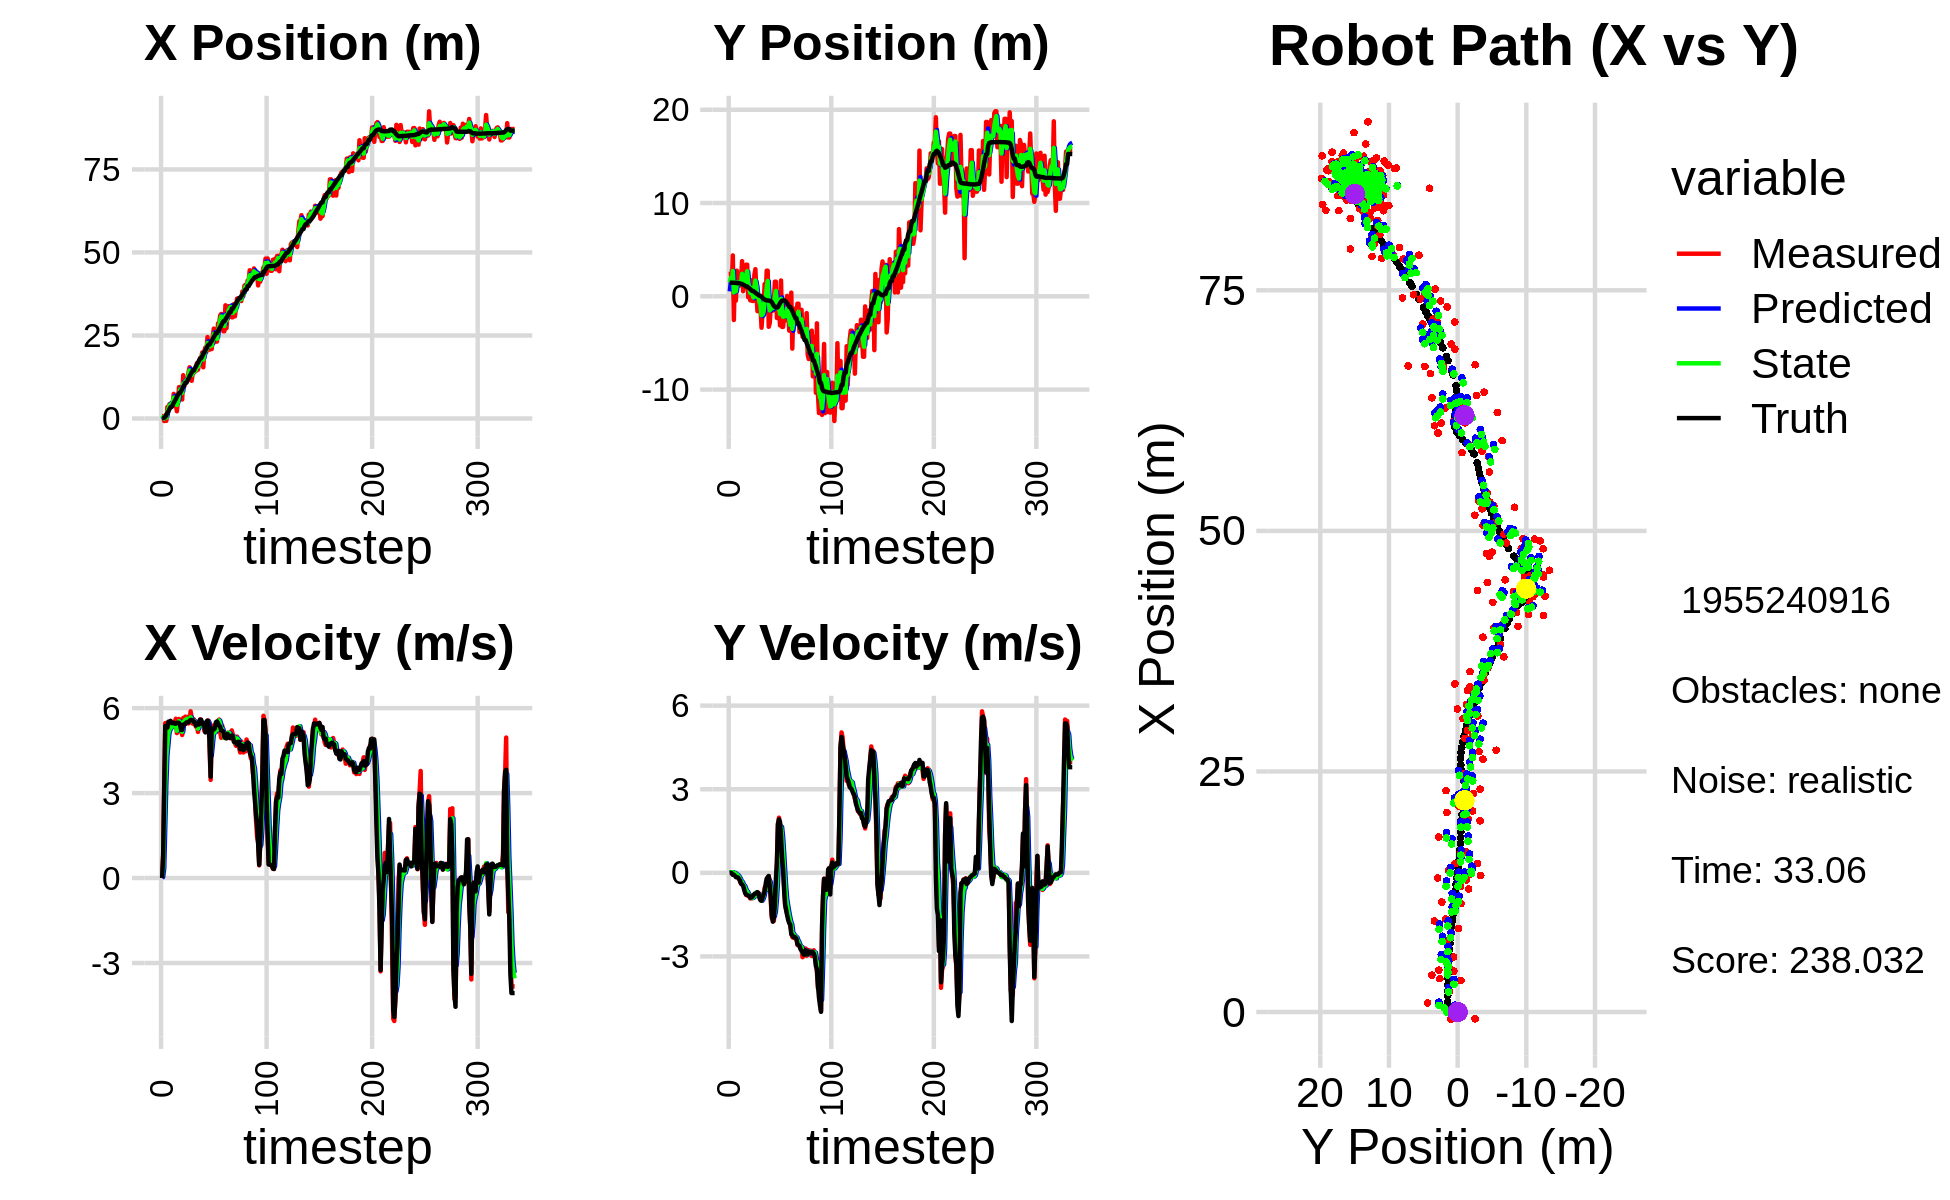

The table this chart was drawn from, first rows:
-4.265781939332728978e-01, 1.453586127009633300e+00, 0.000000000000000000e+00, 0.000000000000000000e+00, 0.000000000000000000e+00, 0.000000000000000000e+00, 0.000000000000000000e+00, 0.000000000000000000e+00, -2.484392343937190939e-01, 5.294256197095278393e-01, 0.000000000000000000e+00, 0.000000000000000000e+00, 1.831533611029801945e-01, 1.461968303511460121e+00, 0.000000000000000000e+00, 0.000000000000000000e+00, 0.000000000000000000e+00, -3.290119348093867302e-04
6.854090988418426456e-01, 2.645925402880188848e+00, 0.000000000000000000e+00, -0.000000000000000000e+00, -2.484392343937190939e-01, 5.294256197095278393e-01, 0.000000000000000000e+00, 0.000000000000000000e+00, 9.151221958018937452e-02, 1.507302677021685522e+00, 4.150198783680576764e-02, 1.276222018561768735e-02, 1.831533611029801945e-01, 1.461968303511460121e+00, 0.000000000000000000e+00, 0.000000000000000000e+00, 0.000000000000000000e+00, 3.327619051560759544e-04
6.854090988418426456e-01, 2.645925402880188848e+00, 8.140000102685711614e-01, 1.900436201994352956e-05, 9.566241836386994712e-02, 1.508578899040247334e+00, 4.150198783680576764e-02, 1.276222018561768735e-02, 4.310307482669630263e-01, 1.965354697447962984e+00, 3.392619805486054574e-01, 2.000497753317517086e-02, 1.831533611029801945e-01, 1.461968303511460121e+00, 8.000000000000000444e-01, 0.000000000000000000e+00, 8.000000119209289551e-01, -2.334688178962096572e-05
-7.577849927183156753e-01, 1.002468121853483884e+00, 3.341989929084774769e+00, -8.207611760651057839e-03, 4.649569463218235499e-01, 1.967355195201280438e+00, 3.392619805486054574e-01, 2.000497753317517086e-02, -1.985047700382697178e-02, 1.538979056583156702e+00, 1.822903514280261872e+00, -5.455632961247614682e-03, 2.170278733073452981e-01, 1.461958956767261730e+00, 3.200000000000000178e+00, -1.299999999999999940e-02, 3.200000047683715820e+00, 2.455900656059384346e-03
9.435800616115728179e-01, 4.384309810930711926e+00, 5.469641692809361189e+00, -6.258959161265881255e-02, 1.624398744241992154e-01, 1.538433493287032050e+00, 1.822903514280261872e+00, -5.455632961247614682e-03, 6.975472721170929979e-01, 2.717850102233016152e+00, 3.307393297963404422e+00, 2.515231902758111385e-02, 5.007764995908067229e-01, 1.461036962500600778e+00, 5.371000000000000441e+00, -7.000000000000000666e-02, 5.372000217437744141e+00, 1.144258864223957062e-02
-7.014358340921713619e-01, -2.539278145758994132e+00, 5.475631166544787654e+00, -6.354124413763402590e-02, 1.028286601913433351e+00, 2.720365334135774305e+00, 3.307393297963404422e+00, 2.515231902758111385e-02, 2.860536750510188631e-01, 4.249686840306496904e-01, 4.312291826774998782e+00, -5.834427834036405580e-02, 1.055372447140495273e+00, 1.455016497202191061e+00, 5.371000000000000441e+00, -6.800000000000000488e-02, 5.372000217437744141e+00, 1.160384807735681534e-02
3.470939963867907263e+00, 2.604240304480320400e+00, 5.182651148011971465e+00, -6.014139591579160254e-02, 7.172828577285187412e-01, 4.191342561966132640e-01, 4.312291826774998782e+00, -5.834427834036405580e-02, 2.092224541926125170e+00, 1.334316872199482251e+00, 4.717889269050043133e+00, -2.725330564966980951e-03, 1.692342967253440467e+00, 1.446825868784258340e+00, 5.312000000000000277e+00, -1.010000000000000064e-01, 5.313000202178955078e+00, 1.160384807735681534e-02
3.281330555478193745e+00, -4.651800944559122963e-01, 5.510574213330602156e+00, -1.253665208367961137e-01, 2.564013468831129572e+00, 1.334044339142985480e+00, 4.717889269050043133e+00, -2.725330564966980951e-03, 2.887310472563608954e+00, 5.485111099029901238e-01, 5.123042333961562278e+00, -6.780407317040110238e-02, 2.206335276349963515e+00, 1.436133448344278696e+00, 5.522000000000000242e+00, -1.549999999999999989e-01, 5.525000095367431641e+00, 2.274625003337860107e-02
4.347867220614674899e+00, 2.745803795214238452e+00, 5.347814587580230317e+00, -1.528990399988823523e-01, 3.399614705959765004e+00, 5.417307025859500191e-01, 5.123042333961562278e+00, -6.780407317040110238e-02, 3.861812723891639987e+00, 1.469361854847775151e+00, 5.235713637984245494e+00, -5.817556553303102063e-02, 2.836557597129205632e+00, 1.418596586867927778e+00, 5.522000000000000242e+00, -1.559999999999999998e-01, 5.525000095367431641e+00, 2.858315221965312958e-02
3.961243778211378963e+00, 1.499612925903336613e+00, 5.464808069628269038e+00, -1.547961418949347079e-01, 4.385384087690064270e+00, 1.463544298294471968e+00, 5.235713637984245494e+00, -5.817556553303102063e-02, 4.195899220004016605e+00, 1.473905334509954868e+00, 5.330287719201782792e+00, -9.967319011874661849e-02, 3.451086253350181821e+00, 1.400983100981918250e+00, 5.551999999999999602e+00, -1.680000000000000104e-01, 5.554999828338623047e+00, 2.831842564046382904e-02
3.961243778211378963e+00, 1.499612925903336613e+00, 5.344749432093895081e+00, -1.864350786681912009e-01, 4.728927991924194885e+00, 1.463938015498080114e+00, 5.330287719201782792e+00, -9.967319011874661849e-02, 4.365628225172321741e+00, 1.479615170247176925e+00, 5.322470506082052744e+00, -1.480342256531967660e-01, 3.451086253350181821e+00, 1.400983100981918250e+00, 5.474000000000000199e+00, -2.179999999999999993e-01, 5.478000164031982422e+00, 3.486777469515800476e-02
4.537550449213630266e+00, 1.161587826210989105e+00, 5.484676403391376631e+00, -3.022814670930965564e-01, 4.897875275780527282e+00, 1.464811747681857179e+00, 5.322470506082052744e+00, -1.480342256531967660e-01, 4.735673882476166163e+00, 1.325943631183835070e+00, 5.387196246335133942e+00, -2.185343987769636231e-01, 4.085951059956411058e+00, 1.378635934951118358e+00, 5.471000000000000085e+00, -2.760000000000000231e-01, 5.478000164031982422e+00, 5.505811795592308044e-02
7.418975800664514786e+00, 1.593181229389273534e+00, 5.404309668274988709e+00, -3.849200006247917583e-01, 5.274393507109679469e+00, 1.304090191306138680e+00, 5.387196246335133942e+00, -2.185343987769636231e-01, 6.284366447069325012e+00, 1.427036661141159790e+00, 5.437659200421846251e+00, -3.044600514327653329e-01, 4.723245829607458646e+00, 1.345064497642839862e+00, 5.483999999999999986e+00, -3.890000000000000124e-01, 5.497000217437744141e+00, 7.110456377267837524e-02
3.832842559020832596e+00, 3.769837706670959410e+00, 5.514384160500092058e+00, -4.152946555231438186e-01, 6.828132367111509282e+00, 1.396590655997883346e+00, 5.437659200421846251e+00, -3.044600514327653329e-01, 5.457698822832321106e+00, 2.413445216769007473e+00, 5.386375096467369339e+00, -3.326046797299197499e-01, 5.253401011398836751e+00, 1.307786314726058219e+00, 5.453000000000000291e+00, -4.149999999999999800e-01, 5.468999862670898438e+00, 7.516925781965255737e-02
4.253535718119048070e+00, 5.464945122018427526e-01, 5.625070295346504601e+00, -4.236305564876606811e-01, 5.996336332479057951e+00, 2.380184748796015715e+00, 5.386375096467369339e+00, -3.326046797299197499e-01, 5.186336117547527103e+00, 1.607013910273762392e+00, 5.455994254195875470e+00, -4.290279846156745402e-01, 5.880706995614414012e+00, 1.259695558539128069e+00, 5.448999999999999844e+00, -4.600000000000000200e-01, 5.468999862670898438e+00, 7.516925781965255737e-02
2.177893370744263368e+00, 1.193359176085720952e+00, 5.119286459063028261e+00, -4.933117117068537283e-01, 5.731935542967114827e+00, 1.564111111812194865e+00, 5.455994254195875470e+00, -4.290279846156745402e-01, 4.093063116357234854e+00, 1.401280871534353212e+00, 5.202004487109041619e+00, -4.619415346530467148e-01, 6.512466639357370468e+00, 1.199909879866199791e+00, 5.479000000000000092e+00, -5.979999999999999760e-01, 5.511000156402587891e+00, 9.606675058603286743e-02
5.355228394710784379e+00, 1.613930298853984313e+00, 5.340178174028167746e+00, -6.450892035372816080e-01, 4.613263565068138838e+00, 1.355086718069048457e+00, 5.202004487109041619e+00, -4.619415346530467148e-01, 4.963515761870032961e+00, 1.465045025166838100e+00, 5.280475399920789847e+00, -5.562891481406563310e-01, 7.141565531392502386e+00, 1.124920441316643371e+00, 5.487000000000000099e+00, -7.279999999999999805e-01, 5.534999847412109375e+00, 1.202166974544525146e-01
9.454779476273655447e+00, 3.392747535685575855e+00, 5.616843687592890433e+00, -7.962376452607494715e-01, 5.491563301862111501e+00, 1.409416110352772478e+00, 5.280475399920789847e+00, -5.562891481406563310e-01, 7.323717056010598192e+00, 2.251286487237253109e+00, 5.541839657899473970e+00, -6.453552509440738660e-01, 7.663166255265344340e+00, 1.052446260415622392e+00, 5.480000000000000426e+00, -7.790000000000000258e-01, 5.534999847412109375e+00, 1.408206224441528320e-01
9.454779476273655447e+00, 3.392747535685575855e+00, 5.177798569602403589e+00, -7.580823811057875172e-01, 7.877901021800545855e+00, 2.186750962142845811e+00, 5.541839657899473970e+00, -6.453552509440738660e-01, 8.603922443005654230e+00, 2.696362699225888448e+00, 5.413986209258544235e+00, -6.782437561661823766e-01, 7.663166255265344340e+00, 1.052446260415622392e+00, 5.411999999999999922e+00, -7.920000000000000373e-01, 5.468999862670898438e+00, 1.453772783279418945e-01
8.688030481294550356e+00, -1.073913733864358677e-01, 5.445036423874968889e+00, -8.370528115235861266e-01, 9.145321063931508121e+00, 2.628538323609270311e+00, 5.413986209258544235e+00, -6.782437561661823766e-01, 8.934793028609904653e+00, 1.444518387029341655e+00, 5.416073597110403703e+00, -7.836483655252064473e-01, 8.276415080292784054e+00, 9.622682176128702913e-01, 5.235000000000000320e+00, -8.080000000000000515e-01, 5.296999931335449219e+00, 1.525335907936096191e-01
5.719750613236811887e+00, 5.772380670135127678e-01, 5.052646037965843995e+00, -7.767315482350818368e-01, 9.476400388320945112e+00, 1.366153550476820966e+00, 5.416073597110403703e+00, -7.836483655252064473e-01, 7.719051999367093408e+00, 1.032793647315887853e+00, 5.163984909069861295e+00, -7.980620233110635731e-01, 8.887207239956540050e+00, 8.697407982551436101e-01, 5.232000000000000206e+00, -8.299999999999999600e-01, 5.296999931335449219e+00, 1.525335907936096191e-01
1.303538200258622659e+01, -4.345952130173013073e-01, 5.653736289314712060e+00, -9.193757936971842515e-01, 8.235450490274079272e+00, 9.529874449847814954e-01, 5.163984909069861295e+00, -7.980620233110635731e-01, 1.046362795600624551e+01, 3.511026833124970548e-01, 5.512022704480058266e+00, -8.719667782197338957e-01, 9.507650583964080582e+00, 7.701867960465103025e-01, 5.416000000000000369e+00, -8.940000000000000169e-01, 5.488999843597412109e+00, 1.612028181552886963e-01
9.669864505793336562e+00, 1.724378778365341036e+00, 5.497140195454732314e+00, -9.102933423313661621e-01, 1.101483022645425081e+01, 2.639060054905236763e-01, 5.512022704480058266e+00, -8.719667782197338957e-01, 1.038910586303386552e+01, 8.813193288676225423e-01, 5.473248137609448172e+00, -8.597654279031018421e-01, 1.013109418768546810e+01, 6.672851583455956526e-01, 5.434000000000000163e+00, -8.860000000000000098e-01, 5.506000041961669922e+00, 1.641048043966293335e-01
1.127266660367794238e+01, -4.926029903191612713e-01, 5.700709622652934350e+00, -9.107338071212851549e-01, 1.093643067679481007e+01, 7.953427860773123470e-01, 5.473248137609448172e+00, -8.597654279031018421e-01, 1.109653486882922202e+01, 2.398507200293311659e-01, 5.585435480287630483e+00, -9.004115866948799729e-01, 1.075651380399470192e+01, 5.666893260763130602e-01, 5.437999999999999723e+00, -8.639999999999999902e-01, 5.506000041961669922e+00, 1.584192663431167603e-01
1.127266660367794238e+01, -4.926029903191612713e-01, 5.633999932706304392e+00, -8.381299947789615512e-01, 1.165507841685798596e+01, 1.498095613598431630e-01, 5.585435480287630483e+00, -9.004115866948799729e-01, 1.147850912139476343e+01, -1.218109959602475534e-01, 5.598198963119465077e+00, -8.812989217217074289e-01, 1.075651380399470192e+01, 5.666893260763130602e-01, 5.496000000000000441e+00, -8.060000000000000497e-01, 5.554999828338623047e+00, 1.476798206567764282e-01
1.143073092382555878e+01, 2.295323146654237867e+00, 5.689492761972129387e+00, -7.894350064515076593e-01, 1.203832901770670993e+01, -2.099408881324182907e-01, 5.598198963119465077e+00, -8.812989217217074289e-01, 1.175890105940431241e+01, 8.695479141161988057e-01, 5.624284676098534774e+00, -8.039762844817130993e-01, 1.138777562957956491e+01, 4.720755951396019001e-01, 5.498999999999999666e+00, -7.590000000000000080e-01, 5.551000118255615234e+00, 1.378728449344635010e-01
1.394153019817413863e+01, 2.910852743855959712e+00, 5.459576668133567345e+00, -7.287561115754330743e-01, 1.232132952701416606e+01, 7.891502856680274736e-01, 5.624284676098534774e+00, -8.039762844817130993e-01, 1.306999968900752407e+01, 1.687198416883715968e+00, 5.589066997930964398e+00, -7.186858867198651080e-01, 1.201633474266981594e+01, 3.846987028603653380e-01, 5.501000000000000334e+00, -7.439999999999999947e-01, 5.551000118255615234e+00, 1.326977610588073730e-01
1.542238303993699944e+01, 3.660247011894611213e-01, 5.510586910411289452e+00, -7.167165991231814193e-01, 1.362890638880062077e+01, 1.615329828211729435e+00, 5.589066997930964398e+00, -7.186858867198651080e-01, 1.445796759531855002e+01, 1.079324537173640852e+00, 5.598655132665832035e+00, -7.350625323262041100e-01, 1.265259572904656160e+01, 2.995919720879450243e-01, 5.554999999999999716e+00, -7.249999999999999778e-01, 5.602000236511230469e+00, 1.293357312679290771e-01
1.278534999536939765e+01, -1.595292614001012632e+00, 5.888404758812797013e+00, -7.658562511778036486e-01, 1.501783310858513332e+01, 1.005818283941020352e+00, 5.598655132665832035e+00, -7.350625323262041100e-01, 1.398797780303025640e+01, -9.553269295920441273e-02, 5.675374092866020348e+00, -8.058777912404851973e-01, 1.328133413228812287e+01, 2.185017610345307837e-01, 5.583999999999999631e+00, -6.919999999999999485e-01, 5.626999855041503906e+00, 1.293357312679290771e-01
1.135503455998157563e+01, 7.907615525492957265e-02, 5.678125322437137079e+00, -7.152778413438311000e-01, 1.455551521231685896e+01, -1.761204720832529325e-01, 5.675374092866020348e+00, -8.058777912404851973e-01, 1.307270596189160017e+01, -6.307055838246773682e-02, 5.596253030728010280e+00, -7.584600659244336018e-01, 1.391863462347048852e+01, 1.360533967483017470e-01, 5.576999999999999957e+00, -7.469999999999999973e-01, 5.626999855041503906e+00, 1.253107190132141113e-01
1.372147783654106412e+01, -1.281199382450452839e+00, 5.452108840313581339e+00, -8.371158347878561168e-01, 1.363233126496440129e+01, -1.389165649749111164e-01, 5.596253030728010280e+00, -7.584600659244336018e-01, 1.367053171389845367e+01, -6.231643877658628039e-01, 5.533078261588808111e+00, -8.232129448701774876e-01, 1.443472120143447768e+01, 5.687005738400599530e-02, 5.573000000000000398e+00, -9.010000000000000231e-01, 5.644999980926513672e+00, 1.523500680923461914e-01
1.372147783654106412e+01, -1.281199382450452839e+00, 5.607806805267790295e+00, -9.636407452785942240e-01, 1.422383954005733386e+01, -7.054856822528805527e-01, 5.533078261588808111e+00, -8.232129448701774876e-01, 1.399260262619493567e+01, -9.576830493195684912e-01, 5.554449526532861725e+00, -8.998733448699917092e-01, 1.443472120143447768e+01, 5.687005738400599530e-02, 5.509999999999999787e+00, -9.869999999999999885e-01, 5.598000049591064453e+00, 1.701771020889282227e-01
1.418611416216702636e+01, -3.366002128022770989e+00, 5.506650680650297502e+00, -9.960002302672100738e-01, 1.454804757884822131e+01, -1.047670383806567740e+00, 5.554449526532861725e+00, -8.998733448699917092e-01, 1.437908230214522831e+01, -2.030689509762597211e+00, 5.523847417008425964e+00, -9.969596907184474777e-01, 1.507254239926512795e+01, -5.337576742495300786e-02, 5.508000000000000007e+00, -1.000000000000000000e+00, 5.598000049591064453e+00, 1.789376735687255859e-01
1.428787288079671214e+01, -1.737388298489114469e+00, 5.344972819556900845e+00, -8.804274952733688320e-01, 1.493146704384607126e+01, -2.130385478834441848e+00, 5.523847417008425964e+00, -9.969596907184474777e-01, 1.462935588042980761e+01, -1.957654145134516854e+00, 5.426555333300040473e+00, -9.341851326328306504e-01, 1.569933721455733178e+01, -1.664308769999904292e-01, 5.384999999999999787e+00, -8.880000000000000115e-01, 5.458000183105468750e+00, 1.632546782493591309e-01
1.666294884684926458e+01, -1.146376357826097259e+00, 5.402283197623069633e+00, -7.637215652752008532e-01, 1.517201141375981166e+01, -2.051072658397799842e+00, 5.426555333300040473e+00, -9.341851326328306504e-01, 1.586311224729619163e+01, -1.666233346810099381e+00, 5.452369984008731407e+00, -8.275717682547965026e-01, 1.631901952631697483e+01, -2.675199968610493806e-01, 5.450999999999999623e+00, -7.730000000000000204e-01, 5.506000041961669922e+00, 1.404394954442977905e-01
1.469071528314089470e+01, 1.313734962918519322e+00, 5.158779418958142848e+00, -5.403349046003234069e-01, 1.640834924569706388e+01, -1.748990523635578942e+00, 5.452369984008731407e+00, -8.275717682547965026e-01, 1.560584593688102117e+01, -4.268719530406939189e-01, 5.276272864695720877e+00, -6.397385534272536090e-01, 1.683997175111361244e+01, -3.406990035394123484e-01, 5.466000000000000192e+00, -6.620000000000000329e-01, 5.506000041961669922e+00, 1.043603196740150452e-01
1.649521931995512602e+01, -4.558987554684902355e-01, 5.534723131038044031e+00, -5.797115658809504080e-01, 1.613347322335059175e+01, -4.908458083834192909e-01, 5.276272864695720877e+00, -6.397385534272536090e-01, 1.630686745672545968e+01, -4.754963858672259236e-01, 5.402490778280282235e+00, -6.079695011009025318e-01, 1.747827741554877079e+01, -4.051748973438570323e-01, 5.421999999999999709e+00, -4.030000000000000249e-01, 5.436999797821044922e+00, 1.043603196740150452e-01
1.818154705324469234e+01, 2.746227933980079694e+00, 5.603622576740109551e+00, -3.411865492077716389e-01, 1.684711653455348923e+01, -5.362933359773162101e-01, 5.402490778280282235e+00, -6.079695011009025318e-01, 1.747007437809912034e+01, 8.783501714775229230e-01, 5.527009367668169304e+00, -4.253580728454927073e-01, 1.810450002568099492e+01, -4.413249956546083097e-01, 5.591000000000000192e+00, -2.069999999999999896e-01, 5.594999790191650391e+00, 6.081170961260795593e-02
1.818154705324469234e+01, 2.746227933980079694e+00, 5.395336560210016508e+00, -1.695430585012393521e-01, 1.802277531486593887e+01, 8.358143641929736134e-01, 5.527009367668169304e+00, -4.253580728454927073e-01, 1.809356702724070942e+01, 1.648851264701773456e+00, 5.471190232126625475e+00, -2.563059852127881344e-01, 1.810450002568099492e+01, -4.413249956546083097e-01, 5.591999999999999638e+00, -1.610000000000000042e-01, 5.594999790191650391e+00, 3.141366317868232727e-02
1.987594696855309451e+01, -3.267296598743629321e+00, 5.418672354789173973e+00, -1.199614040844804996e-01, 1.864068605045337179e+01, 1.623220666180494653e+00, 5.471190232126625475e+00, -2.563059852127881344e-01, 1.921228547434731837e+01, -4.650785637258683103e-01, 5.478064010061490130e+00, -2.668829238960072070e-01, 1.874691030391259972e+01, -4.609985813446494940e-01, 5.450999999999999623e+00, -1.120000000000000023e-01, 5.453000068664550781e+00, 2.213490754365921021e-02
1.542358753106563540e+01, -2.881389425136246629e+00, 5.486106483178103232e+00, -2.943997183360798631e-01, 1.976009187535346712e+01, -4.917668561154690532e-01, 5.478064010061490130e+00, -2.668829238960072070e-01, 1.774908045608646390e+01, -1.506262140373089142e+00, 5.374252025552488377e+00, -3.267969930096194520e-01, 1.938072797647924617e+01, -4.763641810740615323e-01, 5.411999999999999922e+00, -4.689999999999999725e-01, 5.432000160217285156e+00, 5.361135676503181458e-02
2.034034988281907275e+01, -1.108475075883093020e+00, 5.192804805663882028e+00, -9.774627377480756829e-01, 1.828650565864171185e+01, -1.538941839674051071e+00, 5.374252025552488377e+00, -3.267969930096194520e-01, 1.923491680502843693e+01, -1.376208742351773040e+00, 5.342926180187608232e+00, -6.418180390626320175e-01, 1.989974233485784438e+01, -5.134989484692092931e-01, 5.363999999999999879e+00, -8.569999999999999840e-01, 5.432000160217285156e+00, 1.860569864511489868e-01
2.137673667065481808e+01, -1.699166160403582371e-01, 5.285773974151932286e+00, -1.621860765555748873e+00, 1.976920942304719730e+01, -1.440390546258036197e+00, 5.342926180187608232e+00, -6.418180390626320175e-01, 2.051348779256201382e+01, -9.125355471788642037e-01, 5.356844326119529320e+00, -1.120781442477802203e+00, 2.052422162876787226e+01, -6.376449321433813600e-01, 5.142999999999999794e+00, -1.514999999999999902e+00, 5.361999988555908203e+00, 2.977156341075897217e-01
2.008553120529412439e+01, -1.535370634357135833e+00, 5.454031683910958606e+00, -1.673488129740237307e+00, 2.104917222517396524e+01, -1.024613691426644380e+00, 5.356844326119529320e+00, -1.120781442477802203e+00, 2.060443406643888409e+01, -1.260723485662608168e+00, 5.377022080763969036e+00, -1.403339018438890751e+00, 2.111712667338778715e+01, -8.185457454313962433e-01, 5.517999999999999794e+00, -1.752000000000000002e+00, 5.789000034332275391e+00, 2.977156341075897217e-01
2.452197620263426714e+01, -6.543441270948928690e-01, 5.557934777210472355e+00, -1.726778216915197284e+00, 2.114213627451528055e+01, -1.401057387506497331e+00, 5.377022080763969036e+00, -1.403339018438890751e+00, 2.271343395111179220e+01, -1.088022274037893977e+00, 5.542953796636549413e+00, -1.554956449446483591e+00, 2.175062486567294329e+01, -1.010750697233761430e+00, 5.559000000000000163e+00, -1.616000000000000103e+00, 5.789000034332275391e+00, 3.012323379516601562e-01
2.073224911078065347e+01, 1.566997362678724359e+00, 5.559241380961734258e+00, -1.312165404203235353e+00, 2.326772933077544536e+01, -1.243517918982542270e+00, 5.542953796636549413e+00, -1.554956449446483591e+00, 2.209239647720472277e+01, -3.442021538830641880e-02, 5.487384926819581565e+00, -1.387793694803310496e+00, 2.227269765765972664e+01, -1.133491919474573839e+00, 5.488999999999999879e+00, -1.120999999999999996e+00, 5.603000164031982422e+00, 2.317908406257629395e-01
2.073224911078065347e+01, 1.566997362678724359e+00, 4.542763911572976987e+00, -6.282449592432519658e-01, 2.264113496988668217e+01, -1.731995848686374850e-01, 5.487384926819581565e+00, -1.387793694803310496e+00, 2.173556729170699242e+01, 5.763233259697080335e-01, 5.011310358616141158e+00, -9.673040194515949430e-01, 2.227269765765972664e+01, -1.133491919474573839e+00, 4.798000000000000043e+00, -2.210000000000000020e-01, 4.802999973297119141e+00, 1.374240666627883911e-01
2.269967071687288751e+01, -2.327645347538843890e+00, 3.466558621829729958e+00, 3.676516652418118647e-01, 2.223669832756860743e+01, 4.795929240245485614e-01, 5.011310358616141158e+00, -9.673040194515949430e-01, 2.241820811256924628e+01, -6.797184048055012751e-01, 4.321662215582515287e+00, -3.489331992303910113e-01, 2.288744279792711112e+01, -1.209686444895184732e+00, 3.583000000000000185e+00, 3.810000000000000053e-01, 3.602999925613403320e+00, -1.056616902351379395e-01
2.090223166366432750e+01, -2.186053441305015443e+00, 5.219284758614943343e+00, 1.734666137471344793e+00, 2.285037433412749763e+01, -7.146117247285403984e-01, 4.321662215582515287e+00, -3.489331992303910113e-01, 2.196627326272482961e+01, -1.310199270089172252e+00, 4.680721484659159159e+00, 6.866768200264101729e-01, 2.335775205496304352e+01, -1.148005650752304652e+00, 5.288000000000000256e+00, 1.756999999999999895e+00, 5.572999954223632812e+00, -3.208716511726379395e-01
2.480091956245036755e+01, -1.075258911906244785e+00, 5.382478443185268802e+00, 1.979684909286353767e+00, 2.243434541119074410e+01, -1.241531588086531190e+00, 4.680721484659159159e+00, 6.866768200264101729e-01, 2.354681277922994553e+01, -1.132262342522511123e+00, 5.057984537989385743e+00, 1.334918236218124221e+00, 2.395780107390268654e+01, -9.480532871117364202e-01, 5.221000000000000085e+00, 1.919999999999999929e+00, 5.563000202178955078e+00, -3.524449765682220459e-01
2.707052895408149240e+01, -3.117516443804256188e+00, 5.350185941832080516e+00, 1.736702446541253719e+00, 2.405261123302888393e+01, -9.987705189006986783e-01, 5.057984537989385743e+00, 1.334918236218124221e+00, 2.545839606939132693e+01, -1.893344003368634620e+00, 5.265491015005736131e+00, 1.500696309916593751e+00, 2.455903074162945288e+01, -7.301754222229664970e-01, 5.254999999999999893e+00, 1.826999999999999957e+00, 5.563000202178955078e+00, -3.138754963874816895e-01
2.300670930779083889e+01, 1.697594715581022262e+00, 5.174224325281175929e+00, 1.679584250410547819e+00, 2.598494517089190126e+01, -1.743274372376975245e+00, 5.265491015005736131e+00, 1.500696309916593751e+00, 2.460194882235828118e+01, -2.683004565414273124e-01, 5.150141013041975135e+00, 1.648412563981628498e+00, 2.508145257855886356e+01, -5.709330300398773872e-01, 5.285999999999999588e+00, 1.292000000000000037e+00, 5.440999984741210938e+00, -3.138754963874816895e-01
2.316378590464670140e+01, -3.280687139418729803e+00, 5.453312018581305765e+00, 1.083968353645612392e+00, 2.511696292366247718e+01, -1.034592001432644570e-01, 5.150141013041975135e+00, 1.648412563981628498e+00, 2.421774492610301621e+01, -1.463115579036518232e+00, 5.239270939680683803e+00, 1.303545024892952986e+00, 2.569702741496809750e+01, -4.569070793339952141e-01, 5.504999999999999893e+00, 5.520000000000000462e-01, 5.532000064849853516e+00, -1.962149739265441895e-01
2.316378590464670140e+01, -3.280687139418729803e+00, 5.312049877399857678e+00, 2.718172632311866566e-01, 2.474167202007108557e+01, -1.332761076547222867e+00, 5.239270939680683803e+00, 1.303545024892952986e+00, 2.401155143300195505e+01, -2.193758055714730482e+00, 5.233139356565426503e+00, 7.537921133740683732e-01, 2.569702741496809750e+01, -4.569070793339952141e-01, 5.530000000000000249e+00, 1.499999999999999944e-01, 5.532000064849853516e+00, -5.112534761428833008e-02
2.865839406899007002e+01, -2.162033961185386044e+00, 5.534540327575037999e+00, -4.878544333810332922e-01, 2.453486536865849743e+01, -2.118378844377323489e+00, 5.233139356565426503e+00, 7.537921133740683732e-01, 2.645352722010868618e+01, -2.157125366269054378e+00, 5.472269234989532549e+00, 1.224464217745240280e-01, 2.632970640111102156e+01, -4.318335509675442219e-01, 5.461000000000000298e+00, -6.049999999999999822e-01, 5.493999958038330078e+00, 8.791999518871307373e-02
2.844278344531946345e+01, -1.094109760240464579e+00, 5.598510918132031833e+00, -1.117746734590011171e+00, 2.700075414360764015e+01, -2.144880724091601909e+00, 5.472269234989532549e+00, 1.224464217745240280e-01, 2.767215651953320332e+01, -1.730485640056214747e+00, 5.565357886207182858e+00, -4.812288104046783532e-01, 2.695673295891755572e+01, -4.933380341735518204e-01, 5.387999999999999901e+00, -1.151999999999999913e+00, 5.510000228881835938e+00, 1.970596909523010254e-01
3.100210306079797462e+01, -2.577628777961293416e+00, 5.153409212368501358e+00, -1.336917436003319137e+00, 2.822869230815392072e+01, -1.778608521096682660e+00, 5.565357886207182858e+00, -4.812288104046783532e-01, 2.950592571535760555e+01, -2.132861831331862579e+00, 5.447215993958448799e+00, -9.296958092370570803e-01, 2.747337171431699687e+01, -5.957454901112598789e-01, 5.346000000000000085e+00, -1.332000000000000073e+00, 5.510000228881835938e+00, 2.538283467292785645e-01
3.148817655477708044e+01, 4.310382754150424156e-02, 4.953275952939865334e+00, -1.474206098513010765e+00, 3.005064731475345141e+01, -2.225831412255568242e+00, 5.447215993958448799e+00, -9.296958092370570803e-01, 3.070663419677467942e+01, -1.271996328518156139e+00, 5.258708025493456617e+00, -1.163870325212864154e+00, 2.807652398920557602e+01, -7.536555992138275206e-01, 5.211999999999999744e+00, -1.524000000000000021e+00, 5.429999828338623047e+00, 2.892741262912750244e-01
2.923739430339731271e+01, -1.447079524902839420e+00, 5.377869675774527458e+00, -1.600574720318080013e+00, 3.123250499932402491e+01, -1.388383361039442487e+00, 5.258708025493456617e+00, -1.163870325212864154e+00, 3.030989228331690910e+01, -1.420930339569699719e+00, 5.263277217756103354e+00, -1.386234313627447090e+00, 2.867281934620574191e+01, -9.327408537027084279e-01, 5.203999999999999737e+00, -1.695999999999999952e+00, 5.473000049591064453e+00, 2.892741262912750244e-01
2.627855321748996076e+01, -3.680769131333329280e+00, 5.114064710561371463e+00, -1.702480747881038203e+00, 3.083622000509252103e+01, -1.559553770932444516e+00, 5.263277217756103354e+00, -1.386234313627447090e+00, 2.871954826982077336e+01, -2.473303373886111878e+00, 5.082437988562709563e+00, -1.581751270959893541e+00, 2.926537916050001087e+01, -1.132707045296828419e+00, 5.166999999999999815e+00, -1.802999999999999936e+00, 5.473000049591064453e+00, 3.213620185852050781e-01
2.627855321748996076e+01, -3.680769131333329280e+00, 4.949783244690898698e+00, -1.883417603980197530e+00, 2.922779206867704360e+01, -2.631478500982101121e+00, 5.082437988562709563e+00, -1.581751270959893541e+00, 2.785731739916342065e+01, -3.083326903315484202e+00, 4.949034357937498463e+00, -1.753262680438662180e+00, 2.926537916050001087e+01, -1.132707045296828419e+00, 4.983999999999999986e+00, -1.858000000000000096e+00, 5.320000171661376953e+00, 3.635882735252380371e-01
... 275 more rows
